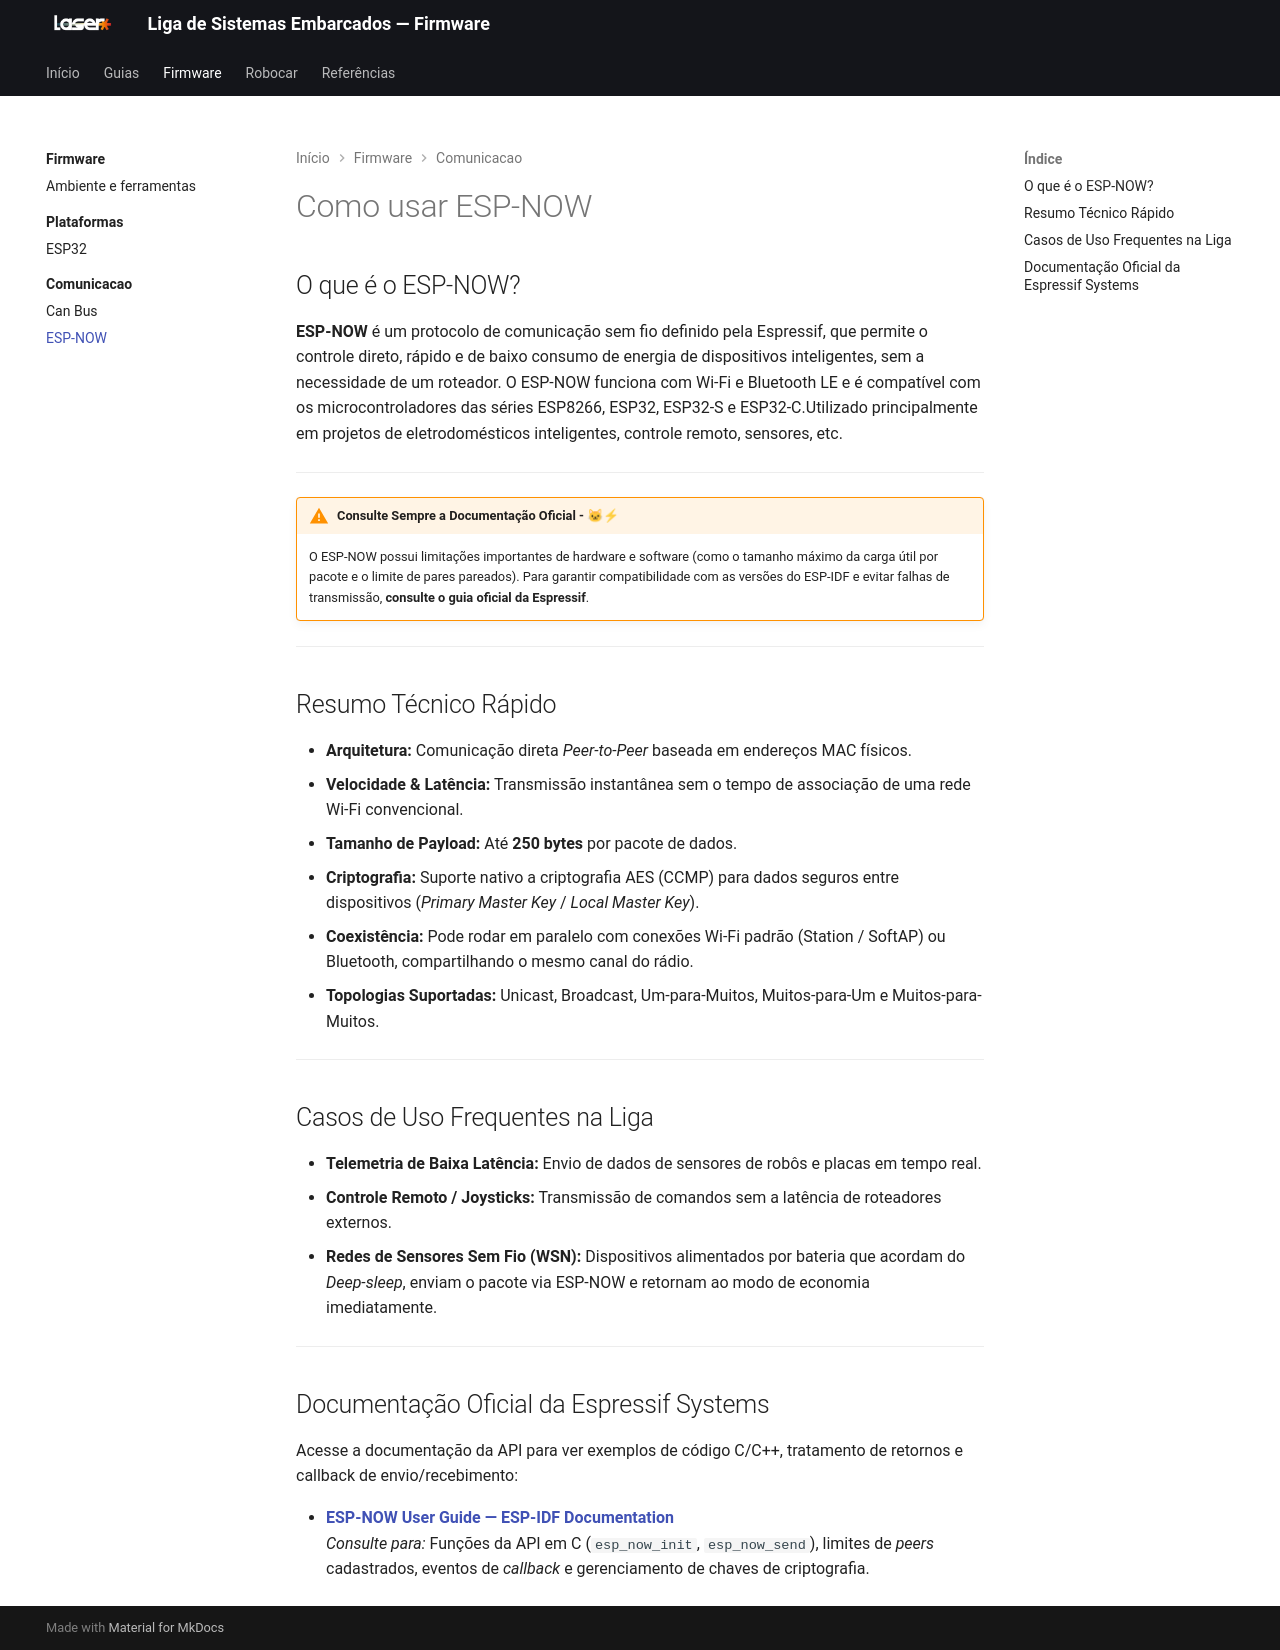

repository: Jads-on/Temp_Laser_Docs · page: firmware/comunicacao/esp_now/index.html · generator: mkdocs

# Como usar ESP-NOW

## O que é o ESP-NOW?
**ESP-NOW** é um protocolo de comunicação sem fio definido pela Espressif, que permite o controle direto, rápido e de baixo consumo de energia de dispositivos inteligentes, sem a necessidade de um roteador. O ESP-NOW funciona com Wi-Fi e Bluetooth LE e é compatível com os microcontroladores das séries ESP8266, ESP32, ESP32-S e ESP32-C.Utilizado principalmente em projetos de eletrodomésticos inteligentes, controle remoto, sensores, etc.

---

!!! warning "Consulte Sempre a Documentação Oficial - 🐱⚡"
    O ESP-NOW possui limitações importantes de hardware e software (como o tamanho máximo da carga útil por pacote e o limite de pares pareados). Para garantir compatibilidade com as versões do ESP-IDF e evitar falhas de transmissão, **consulte o guia oficial da Espressif**.

---

## Resumo Técnico Rápido

* **Arquitetura:** Comunicação direta *Peer-to-Peer* baseada em endereços MAC físicos.
* **Velocidade & Latência:** Transmissão instantânea sem o tempo de associação de uma rede Wi-Fi convencional.
* **Tamanho de Payload:** Até **250 bytes** por pacote de dados.
* **Criptografia:** Suporte nativo a criptografia AES (CCMP) para dados seguros entre dispositivos (*Primary Master Key* / *Local Master Key*).
* **Coexistência:** Pode rodar em paralelo com conexões Wi-Fi padrão (Station / SoftAP) ou Bluetooth, compartilhando o mesmo canal do rádio.
* **Topologias Suportadas:** Unicast, Broadcast, Um-para-Muitos, Muitos-para-Um e Muitos-para-Muitos.

---

## Casos de Uso Frequentes na Liga

* **Telemetria de Baixa Latência:** Envio de dados de sensores de robôs e placas em tempo real.
* **Controle Remoto / Joysticks:** Transmissão de comandos sem a latência de roteadores externos.
* **Redes de Sensores Sem Fio (WSN):** Dispositivos alimentados por bateria que acordam do *Deep-sleep*, enviam o pacote via ESP-NOW e retornam ao modo de economia imediatamente.

---

## Documentação Oficial da Espressif Systems

Acesse a documentação da API para ver exemplos de código C/C++, tratamento de retornos e callback de envio/recebimento:

* **[ESP-NOW User Guide — ESP-IDF Documentation](https://docs.espressif.com/projects/esp-idf/en/latest/esp32/api-reference/network/esp_now.html)**  
  *Consulte para:* Funções da API em C (`esp_now_init`, `esp_now_send`), limites de *peers* cadastrados, eventos de *callback* e gerenciamento de chaves de criptografia.
